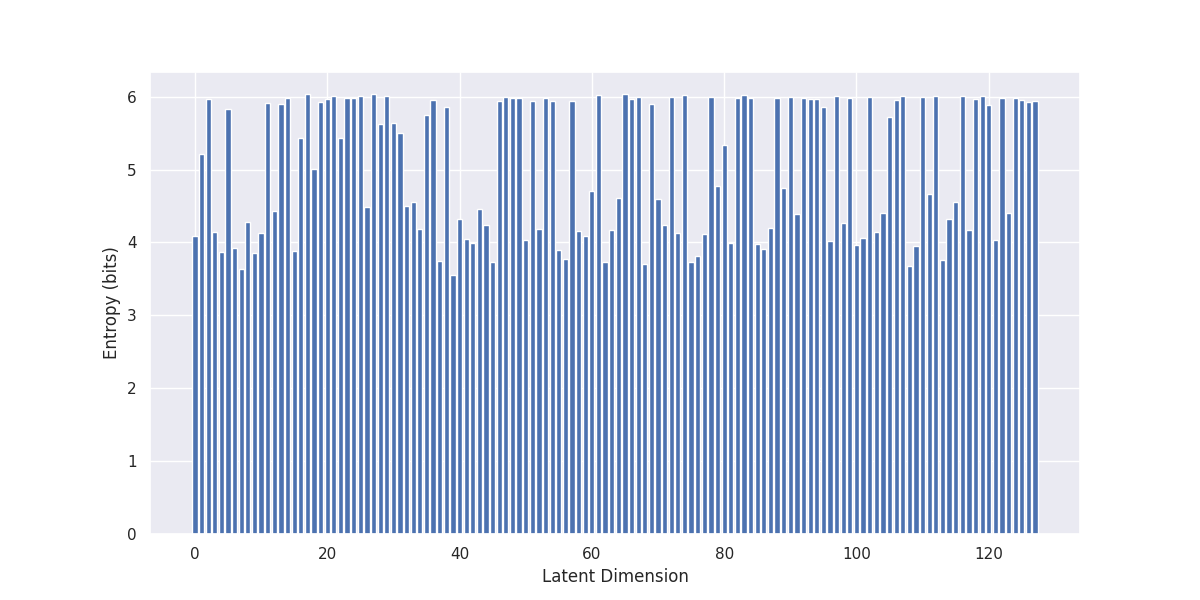

The table this chart was drawn from, first rows:
, 0
0, 4.084
1, 5.218
2, 5.975
3, 4.145
4, 3.864
5, 5.83
6, 3.926
7, 3.64
8, 4.283
9, 3.855
10, 4.129
11, 5.918
12, 4.43
13, 5.894
14, 5.988
15, 3.888
16, 5.431
17, 6.035
18, 5.014
19, 5.93
20, 5.972
21, 6.016
22, 5.427
23, 5.987
24, 5.979
25, 6.012
26, 4.481
27, 6.037
28, 5.622
29, 6.016
30, 5.64
31, 5.502
32, 4.494
33, 4.55
34, 4.183
35, 5.747
36, 5.96
37, 3.746
38, 5.858
39, 3.552
40, 4.324
41, 4.053
42, 3.99
43, 4.456
44, 4.234
45, 3.728
46, 5.945
47, 5.994
48, 5.983
49, 5.988
50, 4.032
51, 5.946
52, 4.186
53, 5.987
54, 5.936
55, 3.9
56, 3.769
57, 5.94
58, 4.151
59, 4.088
... 68 more rows
